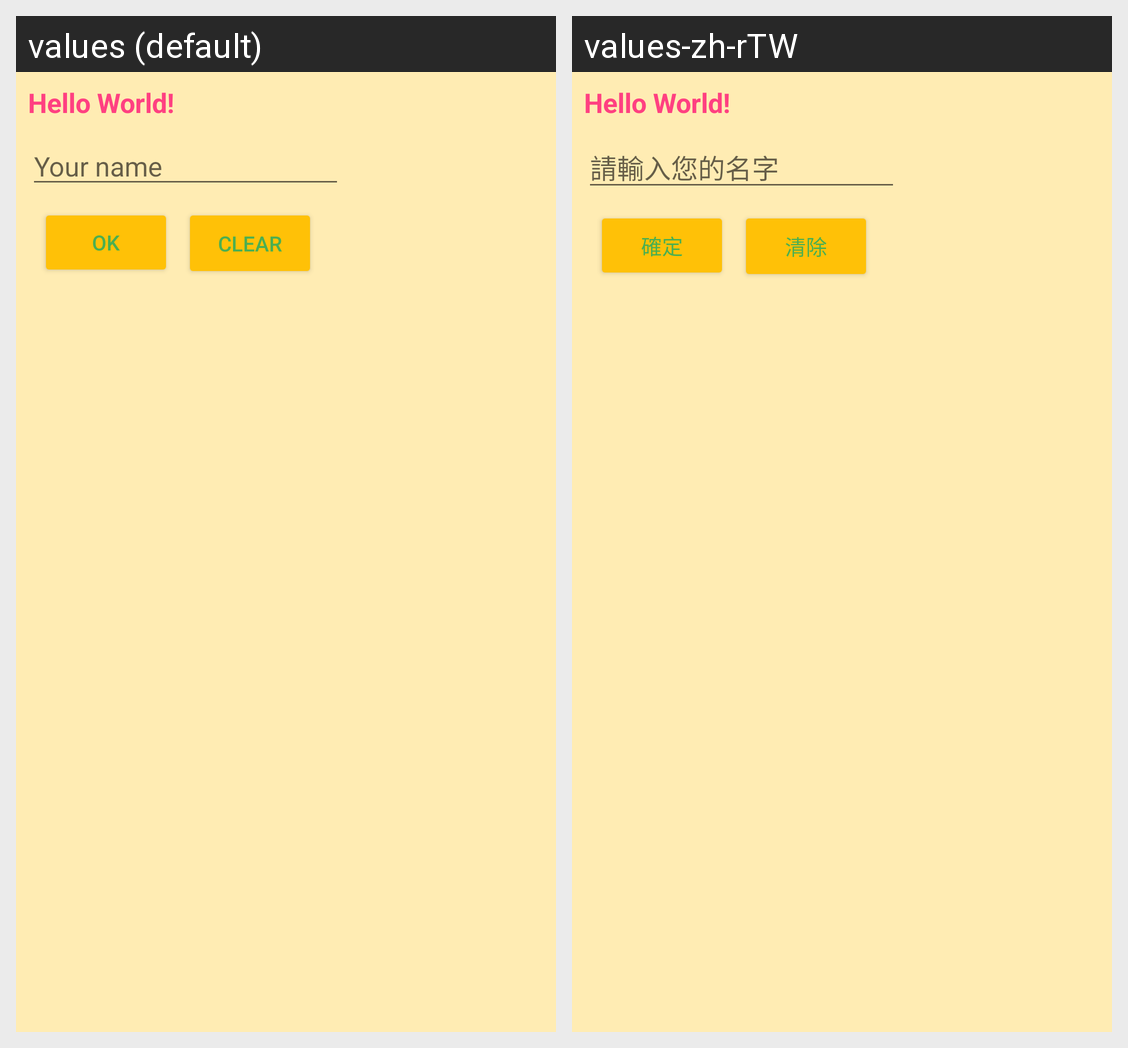

The Android screen above is rendered under two locales of the same app. Produce the string resources it draws, with the default and per-locale values.
Android screen res/layout/activity_main.xml rendered under 2 locales, left to right: values (default), values-zh-rTW. Device: Nexus 5 (rendered at 1080×1920; each locale shown at half size, 540×960, under a caption strip naming it); theme AppTheme.
Strings drawn on this screen, with the default value and each locale's value (text and hints the layout hard-codes, and strings that could not be matched under every locale, appear in the picture but are not listed):

input_hint
  values: Your name
  values-zh-rTW: 請輸入您的名字

input_confirm
  values: OK
  values-zh-rTW: 確定

input_clear
  values: Clear
  values-zh-rTW: 清除
